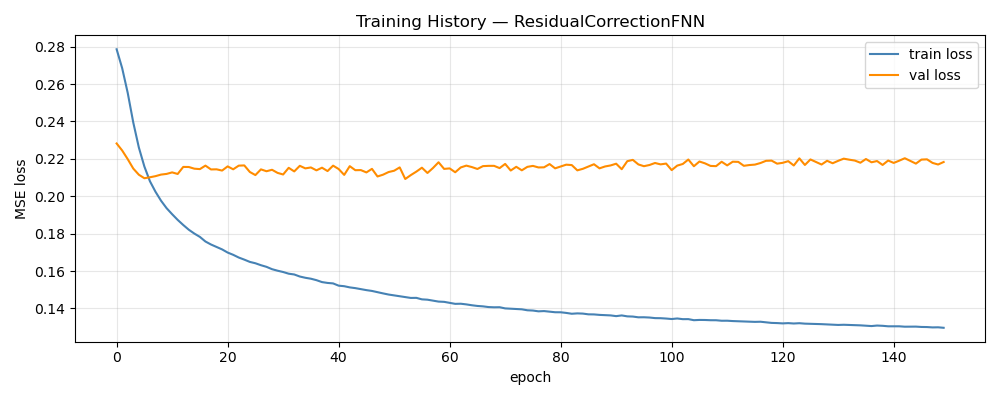

Source data for this figure (header and first rows):
epoch, train_loss, val_loss, train_rmse, val_rmse
1, 0.2786, 0.2282, 0.4946, 0.1154
2, 0.2684, 0.2245, 0.4847, 0.1137
3, 0.2552, 0.2198, 0.4713, 0.1126
4, 0.2394, 0.2148, 0.4534, 0.1116
5, 0.2261, 0.2115, 0.4352, 0.1108
6, 0.2159, 0.2096, 0.4198, 0.1103
7, 0.208, 0.2101, 0.4074, 0.1106
8, 0.2024, 0.2107, 0.3977, 0.1107
9, 0.1976, 0.2116, 0.3895, 0.1105
10, 0.1936, 0.2119, 0.3825, 0.1106
11, 0.1904, 0.2128, 0.3769, 0.1106
12, 0.1874, 0.2119, 0.3714, 0.1101
13, 0.1846, 0.2157, 0.3669, 0.1106
14, 0.1821, 0.2156, 0.362, 0.1104
15, 0.1801, 0.2147, 0.3588, 0.1102
16, 0.1783, 0.2145, 0.3549, 0.1102
17, 0.1758, 0.2164, 0.3508, 0.11
18, 0.1742, 0.2143, 0.3477, 0.1102
19, 0.1729, 0.2144, 0.345, 0.11
20, 0.1716, 0.2137, 0.3429, 0.1094
21, 0.1699, 0.216, 0.3396, 0.1101
22, 0.1687, 0.2144, 0.3372, 0.1099
23, 0.1672, 0.2164, 0.3347, 0.1102
24, 0.1661, 0.2165, 0.3323, 0.1101
25, 0.1649, 0.213, 0.3303, 0.1097
26, 0.1642, 0.2113, 0.3286, 0.1097
27, 0.1631, 0.2144, 0.3265, 0.1098
28, 0.1623, 0.2134, 0.3251, 0.1098
29, 0.161, 0.2142, 0.3227, 0.1098
30, 0.1602, 0.2125, 0.3212, 0.1095
31, 0.1595, 0.2116, 0.3196, 0.1101
32, 0.1586, 0.2152, 0.318, 0.1106
33, 0.1582, 0.2133, 0.3168, 0.1104
34, 0.1571, 0.2163, 0.3153, 0.1103
35, 0.1564, 0.2149, 0.3136, 0.1104
36, 0.1559, 0.2154, 0.313, 0.1104
37, 0.1551, 0.2138, 0.3114, 0.1103
38, 0.1541, 0.2153, 0.3094, 0.1104
39, 0.1537, 0.2135, 0.3085, 0.1104
40, 0.1534, 0.2164, 0.3077, 0.1109
41, 0.1522, 0.2146, 0.3056, 0.1108
42, 0.1519, 0.2114, 0.3052, 0.1099
43, 0.1513, 0.2161, 0.3039, 0.1107
44, 0.1509, 0.2139, 0.3031, 0.1108
45, 0.1504, 0.214, 0.3019, 0.1106
46, 0.1498, 0.2127, 0.3006, 0.1105
47, 0.1494, 0.2146, 0.3, 0.1111
48, 0.1487, 0.2106, 0.2986, 0.1098
49, 0.1481, 0.2115, 0.2977, 0.1108
50, 0.1475, 0.2129, 0.2962, 0.111
51, 0.147, 0.2136, 0.2958, 0.1107
52, 0.1466, 0.2154, 0.2946, 0.1115
53, 0.1461, 0.2092, 0.2937, 0.1104
54, 0.1456, 0.2113, 0.2929, 0.1106
55, 0.1457, 0.2132, 0.293, 0.111
56, 0.1449, 0.2153, 0.2911, 0.1114
57, 0.1447, 0.2124, 0.2907, 0.1106
58, 0.1442, 0.2151, 0.2898, 0.1117
59, 0.1437, 0.2182, 0.2888, 0.1119
60, 0.1436, 0.2146, 0.2885, 0.1114
... 90 more rows
